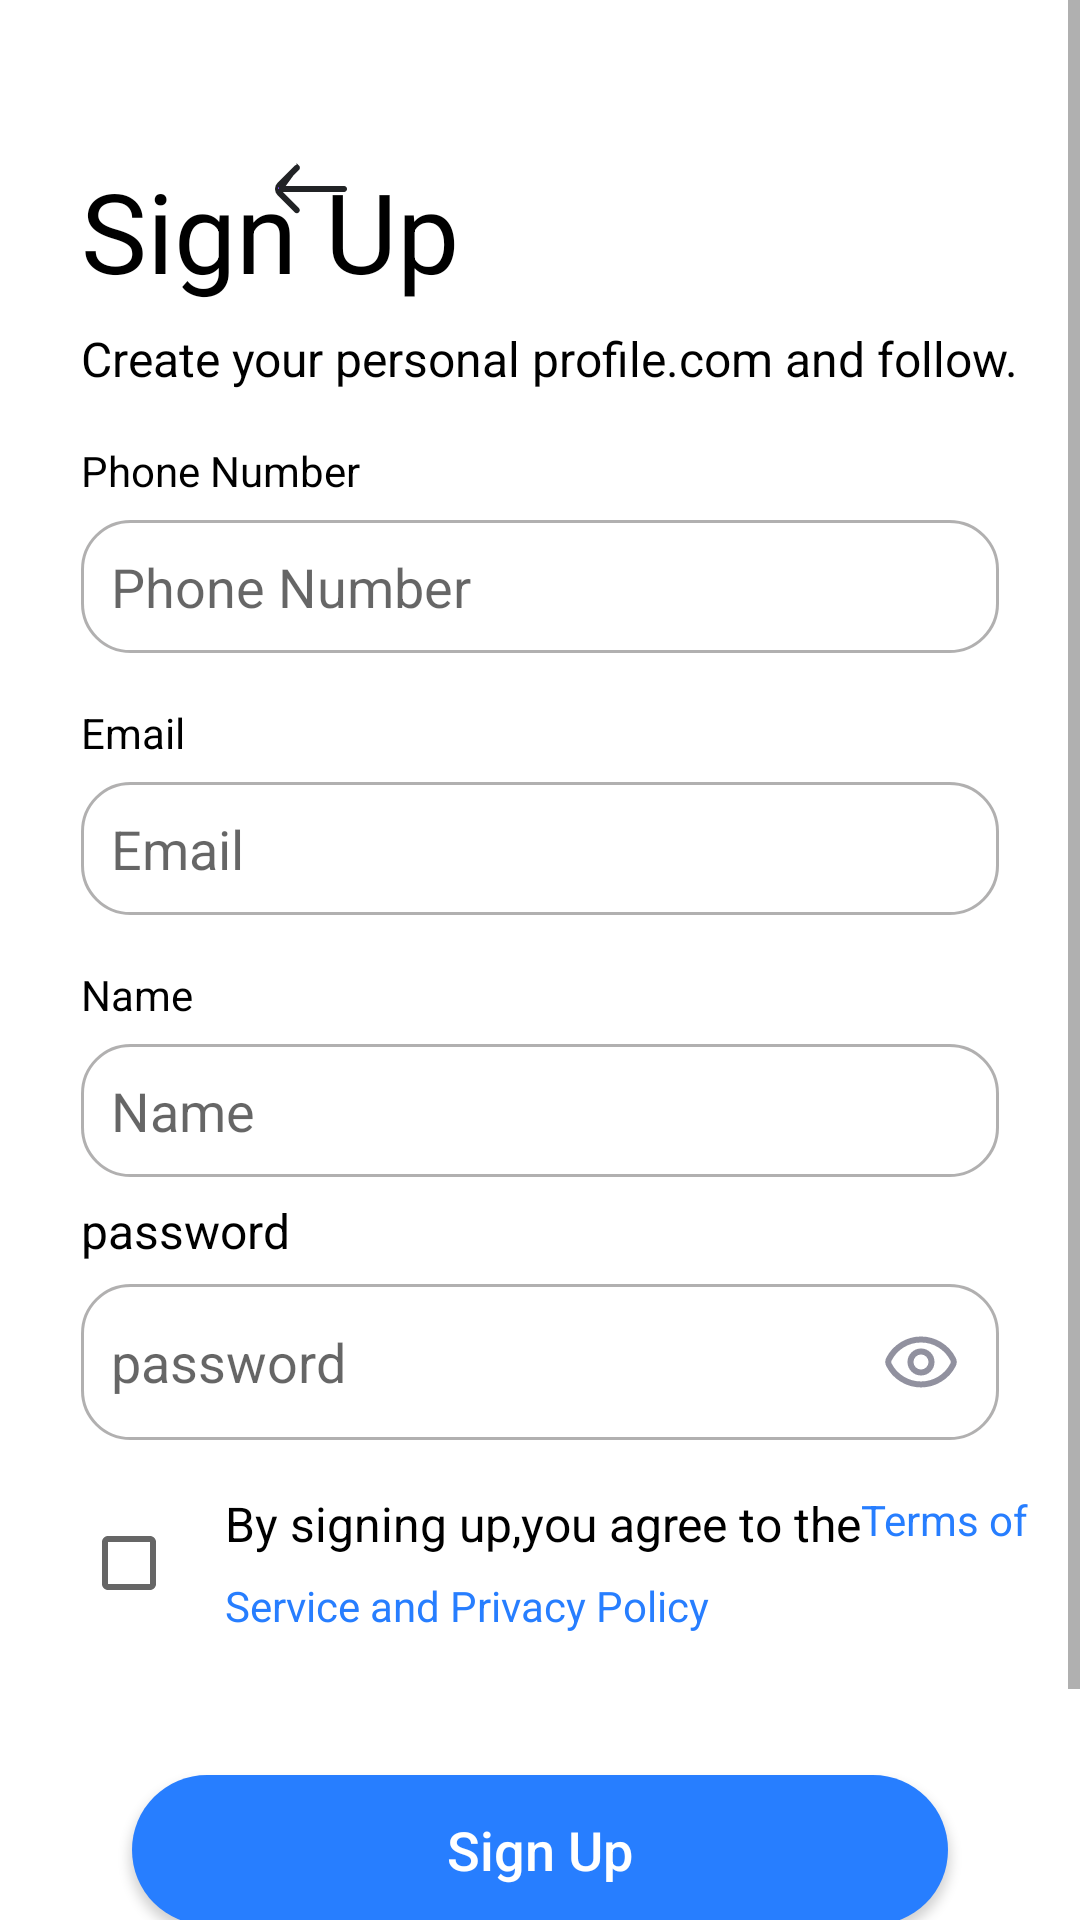

Reconstruct the res/layout file that produces this screen, plus the resources it refers to.
<!-- AndroidManifest.xml: application theme Theme.MyApplication -->
<!-- res/layout/fragment_sign_up.xml -->
<?xml version="1.0" encoding="utf-8"?>

<androidx.constraintlayout.widget.ConstraintLayout xmlns:android="http://schemas.android.com/apk/res/android"
    xmlns:tools="http://schemas.android.com/tools"
    android:layout_width="match_parent"
    android:layout_height="match_parent"
    xmlns:app="http://schemas.android.com/apk/res-auto"
    tools:context=".SignUp">
    <ScrollView
        android:layout_width="match_parent"
        android:layout_height="match_parent"
        app:layout_constraintBottom_toBottomOf="parent"
        app:layout_constraintEnd_toEndOf="parent"
        app:layout_constraintEnd_toStartOf="parent"
        app:layout_constraintStart_toStartOf="parent"
        app:layout_constraintTop_toTopOf="parent">

        <androidx.constraintlayout.widget.ConstraintLayout
            android:layout_width="match_parent"
            android:layout_height="match_parent">

            <ImageView
                android:id="@+id/m2logo"
                android:layout_width="wrap_content"
                android:layout_height="wrap_content"
                android:layout_marginTop="20dp"
                android:src="@drawable/main"
                app:layout_constraintEnd_toEndOf="parent"
                app:layout_constraintStart_toStartOf="parent"
                app:layout_constraintTop_toTopOf="parent" />
            <ImageView
                android:layout_width="32dp"
                android:layout_height="32dp"
                android:src="@drawable/ic_ico"
                app:layout_constraintStart_toStartOf="parent"
                app:layout_constraintEnd_toStartOf="@id/m2logo"
                app:layout_constraintTop_toTopOf="parent"
                android:layout_marginTop="47dp"
                android:layout_marginStart="27dp"/>
            <TextView
                android:id="@+id/m2login"
                android:layout_width="wrap_content"
                android:layout_height="wrap_content"
                android:layout_marginStart="27dp"
                android:layout_marginTop="32dp"
                android:text="@string/signup"
                android:textColor="#000"
                android:textSize="37dp"
                app:layout_constraintStart_toStartOf="parent"
                app:layout_constraintTop_toBottomOf="@id/m2logo" />


            <TextView
                android:id="@+id/m2descriptionTxt"
                android:layout_width="wrap_content"
                android:layout_height="wrap_content"

                android:layout_marginTop="7dp"
                android:text="@string/create_personal_profile"
                android:textColor="@color/black"
                android:textSize="16sp"
                app:layout_constraintStart_toStartOf="@id/m2login"
                app:layout_constraintTop_toBottomOf="@id/m2login" />

            <TextView
                android:id="@+id/m2phoneNumTxt"
                android:layout_width="wrap_content"
                android:layout_height="wrap_content"
                android:layout_marginStart="27dp"
                android:layout_marginTop="17dp"
                android:text="@string/phone_number"
                android:textColor="@color/black"
                app:layout_constraintStart_toStartOf="parent"
                app:layout_constraintTop_toBottomOf="@id/m2descriptionTxt" />

            <EditText
                android:id="@+id/m2phoneNumEd"
                android:layout_width="0dp"
                android:layout_height="wrap_content"
                android:layout_marginHorizontal="27dp"
                android:layout_marginTop="7dp"
                android:background="@drawable/edittextshape"
                android:hint="@string/phone_number"
                android:inputType="phone"
                android:padding="10dp"
                app:layout_constraintEnd_toEndOf="parent"
                app:layout_constraintStart_toStartOf="parent"
                app:layout_constraintTop_toBottomOf="@id/m2phoneNumTxt" />

            <TextView
                android:id="@+id/m2emailT"
                android:layout_width="wrap_content"
                android:layout_height="wrap_content"
                android:layout_marginStart="27dp"
                android:layout_marginTop="17dp"
                android:text="@string/email"
                android:textColor="@color/black"
                app:layout_constraintStart_toStartOf="parent"
                app:layout_constraintTop_toBottomOf="@id/m2phoneNumEd" />

            <EditText
                android:id="@+id/m2emailET"
                android:layout_width="0dp"
                android:layout_height="wrap_content"
                android:layout_marginHorizontal="27dp"
                android:layout_marginTop="7dp"
                android:background="@drawable/edittextshape"
                android:hint="@string/email"
                android:inputType="textEmailAddress"
                android:padding="10dp"
                app:layout_constraintEnd_toEndOf="parent"
                app:layout_constraintStart_toStartOf="parent"
                app:layout_constraintTop_toBottomOf="@id/m2emailT" />
            <TextView
                android:id="@+id/m2cityT"
                android:layout_width="wrap_content"
                android:layout_height="wrap_content"
                android:layout_marginStart="27dp"
                android:layout_marginTop="17dp"
                android:text="@string/city"
                android:textColor="@color/black"
                app:layout_constraintStart_toStartOf="parent"
                app:layout_constraintTop_toBottomOf="@id/m2emailET" />

            <EditText
                android:id="@+id/m2cityET"
                android:layout_width="0dp"
                android:layout_height="wrap_content"
                android:layout_marginHorizontal="27dp"
                android:layout_marginTop="7dp"
                android:background="@drawable/edittextshape"
                android:hint="@string/city"
                android:inputType="text"
                android:padding="10dp"
                app:layout_constraintEnd_toEndOf="parent"
                app:layout_constraintStart_toStartOf="parent"
                app:layout_constraintTop_toBottomOf="@id/m2cityT" />

            <TextView
                android:id="@+id/m2passwordTxt"
                android:layout_width="wrap_content"
                android:layout_height="wrap_content"
                android:layout_marginTop="7dp"
                android:text="@string/password"
                android:textColor="@color/black"
                android:textSize="16sp"
                app:layout_constraintStart_toStartOf="@id/m2phoneNumTxt"
                app:layout_constraintTop_toBottomOf="@id/m2cityET" />

            <EditText
                android:id="@+id/m2passEd"
                android:layout_width="0dp"
                android:layout_height="wrap_content"
                android:layout_marginTop="7dp"
                android:background="@drawable/edittextshape"
                android:drawableEnd="@drawable/ic_show"
                android:hint="@string/password"
                android:padding="10dp"
                android:inputType="textPassword"
                app:layout_constraintEnd_toEndOf="@id/m2phoneNumEd"
                app:layout_constraintHorizontal_bias="0.0"
                app:layout_constraintStart_toStartOf="@id/m2phoneNumEd"
                app:layout_constraintTop_toBottomOf="@id/m2passwordTxt" />

            <CheckBox
                android:id="@+id/checkbox"
                android:layout_width="wrap_content"
                android:layout_height="match_parent"
                android:layout_marginTop="17dp"
                app:layout_constraintStart_toStartOf="@id/m2passEd"
                app:layout_constraintTop_toBottomOf="@id/m2passEd"
                />

            <TextView
                android:id="@+id/agreeloging"
                android:layout_width="wrap_content"
                android:layout_height="wrap_content"
                android:layout_marginTop="17dp"
                android:text="@string/by_signingup"
                android:textColor="@color/black"
                android:textSize="16sp"
                app:layout_constraintStart_toEndOf="@id/checkbox"
                app:layout_constraintTop_toBottomOf="@id/m2passEd"

                />

            <TextView

                android:layout_width="wrap_content"
                android:layout_height="wrap_content"
                android:layout_marginTop="17dp"
                android:text="@string/Terms_of"
                android:textColor="@color/bluetext"
                android:textSize="14sp"
                app:layout_constraintStart_toEndOf="@id/agreeloging"
                app:layout_constraintTop_toBottomOf="@id/m2passEd"

                />

            <TextView
                android:id="@+id/service"
                android:layout_width="wrap_content"
                android:layout_height="wrap_content"
                android:layout_marginTop="7dp"
                android:text="@string/serviceandpolicy"
                android:textColor="@color/bluetext"
                android:textSize="14sp"
                app:layout_constraintStart_toStartOf="@id/agreeloging"
                app:layout_constraintTop_toBottomOf="@id/agreeloging"

                />

            <androidx.appcompat.widget.AppCompatButton
                android:id="@+id/m2signupBtn"
                android:layout_width="0dp"
                android:layout_height="wrap_content"
                android:layout_marginHorizontal="44dp"
                android:layout_marginTop="47dp"
                android:background="@drawable/buttonshape"
                android:text="@string/signup"
                android:textAllCaps="false"
                android:textColor="@color/white"
                android:textSize="18sp"
                app:layout_constraintEnd_toEndOf="parent"
                app:layout_constraintStart_toStartOf="parent"
                app:layout_constraintTop_toBottomOf="@id/service" />

            <TextView
                android:id="@+id/m2account"
                android:layout_width="wrap_content"
                android:layout_height="wrap_content"
                android:layout_marginStart="30dp"
                android:layout_marginTop="17dp"
                android:text="@string/haveaccount"
                android:textColor="#91919f"
                app:layout_constraintStart_toStartOf="parent"
                app:layout_constraintTop_toBottomOf="@id/m2signupBtn" />

            <TextView
                android:id="@+id/m2loginET"
                android:layout_width="wrap_content"
                android:layout_height="wrap_content"
                android:layout_marginStart="2dp"
                android:layout_marginTop="17dp"
                android:text="@string/login"
                android:textColor="@color/bluetext"
                app:layout_constraintStart_toEndOf="@id/m2account"
                app:layout_constraintTop_toBottomOf="@id/m2signupBtn"
                />

            <Space
                android:layout_width="wrap_content"
                android:layout_height="50dp"
                app:layout_constraintTop_toBottomOf="@id/m2loginET"
                app:layout_constraintStart_toStartOf="parent"/>

        </androidx.constraintlayout.widget.ConstraintLayout>
    </ScrollView>

</androidx.constraintlayout.widget.ConstraintLayout>
<!-- resources referenced by this layout -->
<resources>
  <color name="black">#FF000000</color>
  <color name="bluetext">#277EFF</color>
  <color name="white">#FFFFFFFF</color>
  <!-- drawable buttonshape (drawable) -->
  <?xml version="1.0" encoding="utf-8"?>
  
  <shape xmlns:android="http://schemas.android.com/apk/res/android">
      <corners android:radius="30dp"/>
      <size android:height="50dp"/>
      <solid android:color="#277EFF"/>
  </shape>
  <!-- drawable edittextshape (drawable) -->
  <?xml version="1.0" encoding="utf-8"?>
  
  <shape android:shape="rectangle" xmlns:android="http://schemas.android.com/apk/res/android">
      <solid android:color="@color/white"/>
      <stroke android:color="#997E7C7C"
          android:width="1dp"/>
  
      <corners android:radius="16dp"/>
  </shape>
  <!-- drawable ic_show (drawable) -->
  <vector xmlns:android="http://schemas.android.com/apk/res/android"
      android:width="32dp"
      android:height="32dp"
      android:viewportWidth="32"
      android:viewportHeight="32">
    <path
        android:pathData="M16,8.5C13.7892,8.502 11.6219,9.1147 9.7373,10.2706C7.8527,11.4264 6.3241,13.0804 5.32,15.05C5.1675,15.3434 5.0879,15.6693 5.0879,16C5.0879,16.3307 5.1675,16.6566 5.32,16.95C6.327,18.9156 7.8569,20.5652 9.7413,21.7171C11.6257,22.869 13.7914,23.4785 16,23.4785C18.2086,23.4785 20.3743,22.869 22.2587,21.7171C24.143,20.5652 25.673,18.9156 26.68,16.95C26.8325,16.6566 26.9121,16.3307 26.9121,16C26.9121,15.6693 26.8325,15.3434 26.68,15.05C25.6759,13.0804 24.1473,11.4264 22.2627,10.2706C20.3781,9.1147 18.2108,8.502 16,8.5V8.5Z"
        android:strokeLineJoin="round"
        android:strokeWidth="2"
        android:fillColor="#00000000"
        android:strokeColor="#91919F"
        android:strokeLineCap="round"/>
    <path
        android:pathData="M16,19.5C17.933,19.5 19.5,17.933 19.5,16C19.5,14.067 17.933,12.5 16,12.5C14.067,12.5 12.5,14.067 12.5,16C12.5,17.933 14.067,19.5 16,19.5Z"
        android:strokeLineJoin="round"
        android:strokeWidth="2"
        android:fillColor="#00000000"
        android:strokeColor="#91919F"
        android:strokeLineCap="round"/>
  </vector>
  <string name="Terms_of">Terms of</string>
  <string name="by_signingup">By signing up,you agree to the </string>
  <string name="city">Name</string>
  <string name="create_personal_profile">Create your personal profile.com and follow.</string>
  <string name="email">Email</string>
  <string name="haveaccount">Already have an account?</string>
  <string name="login"> Login </string>
  <string name="password">password </string>
  <string name="phone_number">Phone Number </string>
  <string name="serviceandpolicy">Service and Privacy Policy</string>
  <string name="signup">Sign Up</string>
  <style name="Theme.MyApplication" parent="Theme.MaterialComponents.DayNight.NoActionBar">
          
          <item name="colorPrimary">@color/purple_500</item>
          <item name="colorPrimaryVariant">@color/purple_700</item>
          <item name="colorOnPrimary">#00FFFFFF</item>
          
          <item name="colorSecondary">@color/teal_200</item>
          <item name="colorSecondaryVariant">@color/teal_700</item>
          <item name="colorOnSecondary">@color/black</item>
          
          <item name="android:statusBarColor" tools:targetApi="l">?attr/colorPrimaryVariant</item>
          
      </style>
  <color name="purple_500">#FF6200EE</color>
  <color name="purple_700">#FF3700B3</color>
  <color name="teal_200">#FF03DAC5</color>
  <color name="teal_700">#FF018786</color>
</resources>
